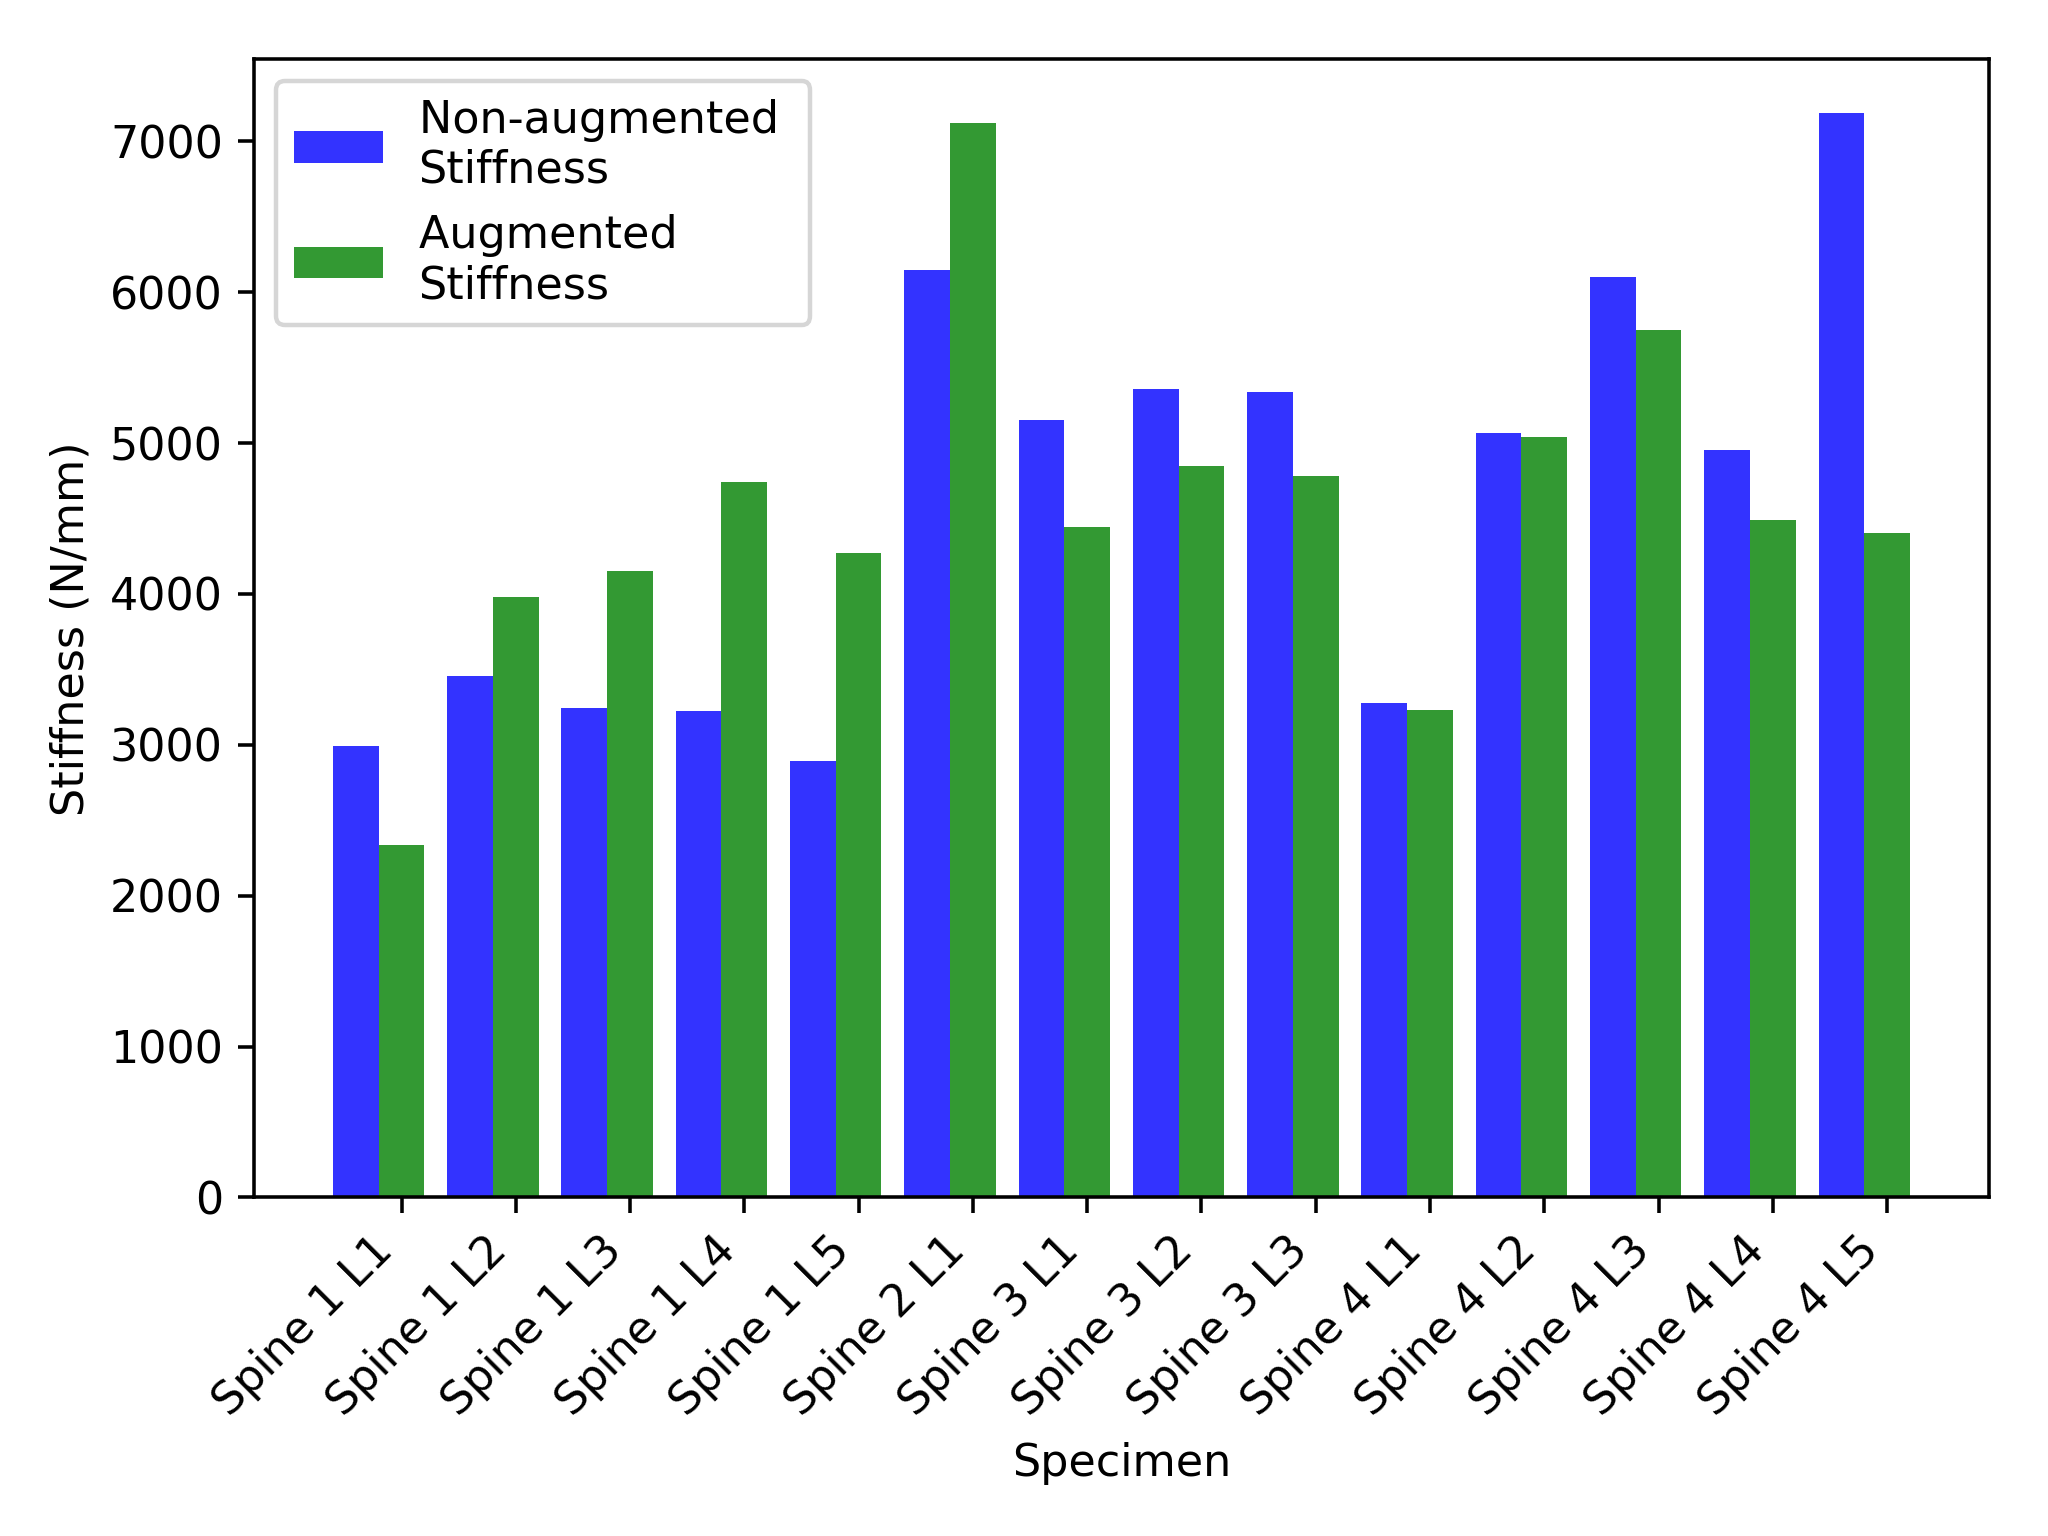

The file beside this chart, header and first rows:
Specimen, Non-augmented, Augmented
Spine 1 L1, 2991, 2339
Spine 1 L2, 3456, 3980
Spine 1 L3, 3244, 4152
Spine 1 L4, 3223, 4744
Spine 1 L5, 2891, 4273
Spine 2 L1, 6149, 7119
Spine 3 L1, 5153, 4444
Spine 3 L2, 5357, 4848
Spine 3 L3, 5338, 4779
Spine 4 L1, 3277, 3231
Spine 4 L2, 5064, 5042
Spine 4 L3, 6098, 5749
Spine 4 L4, 4957, 4488
Spine 4 L5, 7185, 4403
